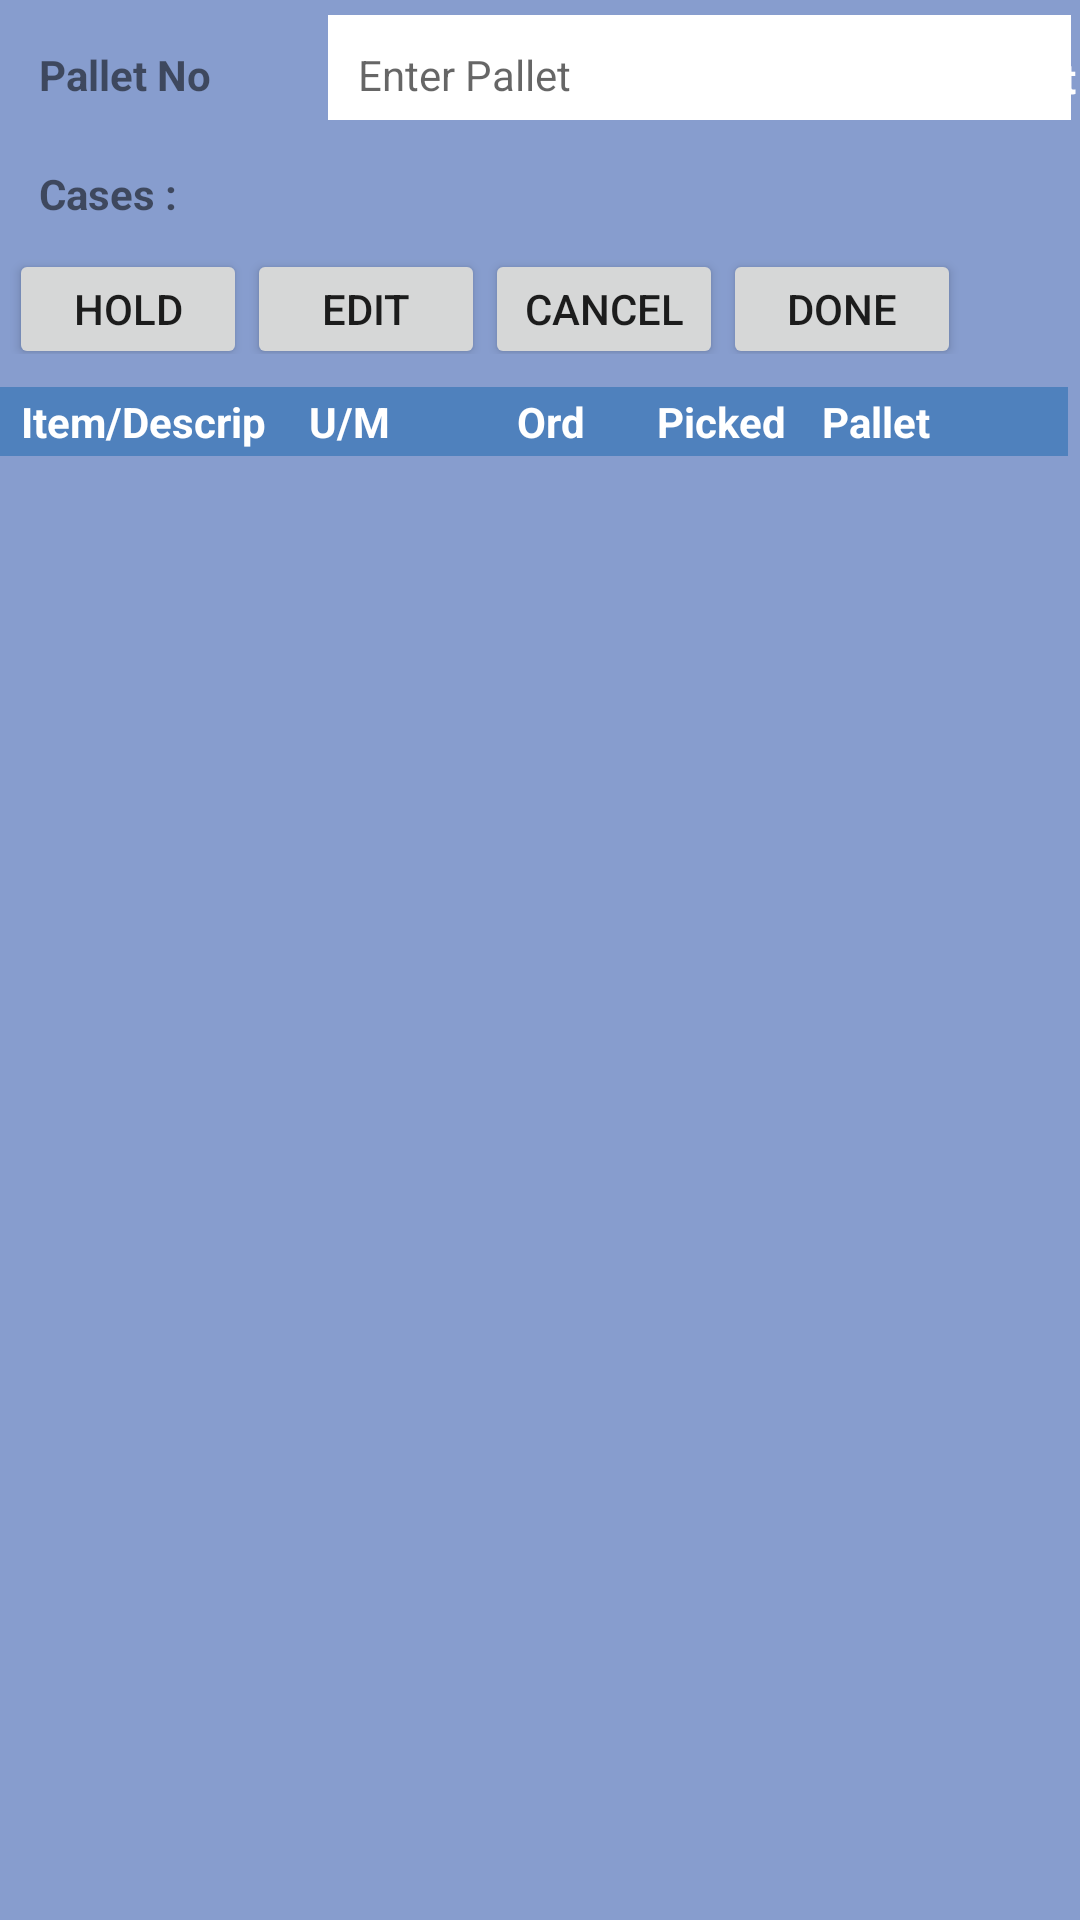

The Android layout XML behind this screen, and the referenced resources:
<!-- AndroidManifest.xml: application theme AppTheme -->
<!-- res/layout/activity_pick_task.xml -->
<?xml version="1.0" encoding="utf-8"?>
<RelativeLayout xmlns:android="http://schemas.android.com/apk/res/android"
    android:layout_width="match_parent"
    android:layout_height="match_parent"
    android:background="@drawable/backgroundcolor">

    <TableRow
        android:id="@+id/tablerow2"
        android:layout_width="fill_parent"
        android:layout_height="35dp"
        android:layout_marginLeft="3dp"
        android:layout_marginTop="5dp"
        android:layout_marginRight="3dp"
        android:layout_marginBottom="1dp"
        android:layout_weight="1">

        <TextView
            android:layout_height="40dp"
            android:layout_weight="0.70"
            android:gravity="center_vertical"
            android:paddingLeft="10dp"
            android:text="@string/Pallet"
            android:textSize="14sp"
            android:textStyle="bold" />

        <EditText
            android:id="@+id/edtLot"
            android:layout_height="40dp"
            android:layout_weight="0.30"
            android:background="@color/colorWhite"
            android:gravity="center_vertical"
            android:hint="Enter Pallet"
            android:paddingLeft="10dp"
            android:singleLine="true"
            android:textSize="14sp"/>
    </TableRow>

    <TableRow
        android:id="@+id/tablerow7"
        android:layout_width="fill_parent"
        android:layout_height="5dp"
        android:layout_below="@+id/tablerow2"
        android:layout_marginLeft="3dp"
        android:layout_marginRight="3dp"
        android:layout_marginBottom="1dp"
        android:layout_weight="3">

        <Button
            android:id="@+id/btn_Pervious"
            android:layout_width="wrap_content"
            android:layout_height="40dp"
            android:layout_weight="1"
            android:text="@string/txt_edit_last"
            android:textSize="14sp"
            android:visibility="invisible" />

        <Button
            android:id="@+id/btn_temp1"
            android:layout_width="wrap_content"
            android:layout_height="40dp"
            android:layout_weight="1"
            android:text="@string/txt_cancel"
            android:textSize="14sp"
            android:visibility="invisible" />

        <Button
            android:id="@+id/btn_temp2"
            android:layout_width="wrap_content"
            android:layout_height="40dp"
            android:layout_weight="1"
            android:text="@string/txt_save"
            android:textSize="14sp"
            android:visibility="invisible" />


    </TableRow>

    <TableRow
        android:id="@+id/tablerow8"
        android:layout_width="fill_parent"
        android:layout_height="35dp"
        android:layout_below="@+id/tablerow7"
        android:layout_marginLeft="3dp"
        android:layout_marginRight="3dp"
        android:layout_marginBottom="1dp"
        android:layout_weight="3">


        <TextView
            android:layout_width="57dp"
            android:layout_height="35dp"
            android:gravity="center_vertical"
            android:paddingLeft="10dp"
            android:text="Cases :"
            android:textSize="14sp"
            android:textStyle="bold" />

        <TextView
            android:id="@+id/tvCase"
            android:layout_width="100dp"
            android:layout_height="35dp"
            android:gravity="center_vertical"
            android:hint=""
            android:paddingLeft="10dp"
            android:textSize="14sp" />

    </TableRow>

    <TableRow
        android:id="@+id/tablerow11"
        android:layout_width="fill_parent"
        android:layout_height="35dp"
        android:layout_below="@+id/tablerow8"
        android:layout_marginLeft="3dp"
        android:layout_marginRight="3dp"
        android:layout_marginBottom="1dp"
        android:layout_weight="3">


        <Button
            android:id="@+id/btn_Hold"
            android:layout_width="wrap_content"
            android:layout_height="40dp"
            android:layout_weight="0.04"
            android:text="Hold"
            android:textSize="14sp" />

        <Button
            android:id="@+id/BtnEdt"
            android:layout_width="wrap_content"
            android:layout_height="40dp"
            android:layout_weight="0.04"

            android:text="Edit"
            android:textSize="14sp" />

        <Button
            android:id="@+id/btn_CAncel"
            android:layout_width="wrap_content"
            android:layout_height="40dp"
            android:layout_weight="0.04"
            android:text="@string/txt_cancel"
            android:textSize="14sp" />

        <Button
            android:id="@+id/btn_save"
            android:layout_width="wrap_content"
            android:layout_height="40dp"
            android:layout_weight="0.04"
            android:text="Done"
            android:textSize="14sp" />

        <Button
            android:layout_width="wrap_content"
            android:layout_height="40dp"
            android:layout_weight="1"
            android:text="@string/txt_onHold"
            android:textSize="14sp"
            android:visibility="invisible" />

        <TextView
            android:layout_width="57dp"
            android:layout_height="35dp"
            android:gravity="center_vertical"
            android:paddingLeft="10dp"
            android:text="Cases :"
            android:textSize="14sp"
            android:textStyle="bold"
            android:visibility="invisible" />

        <TextView
            android:layout_width="100dp"
            android:layout_height="35dp"
            android:gravity="center_vertical"
            android:hint=""
            android:paddingLeft="10dp"
            android:textSize="14sp"
            android:visibility="invisible" />

    </TableRow>


    <HorizontalScrollView
        android:id="@+id/scroll_tranView"
        android:layout_width="match_parent"
        android:layout_height="match_parent"
        android:layout_below="@+id/tablerow11"
        android:layout_marginTop="5dp">

        <LinearLayout
            android:layout_width="fill_parent"
            android:layout_height="match_parent"
            android:layout_below="@+id/tablerow6"
            android:layout_marginTop="5dp"
            android:orientation="vertical">

            <LinearLayout
                android:id="@+id/lay_TranslistTitle"
                android:layout_width="fill_parent"
                android:layout_height="wrap_content"
                android:background="#4f81bd"
                android:orientation="horizontal"
                android:padding="2dp">

                <TextView
                    android:layout_width="96dp"
                    android:layout_height="wrap_content"
                    android:layout_marginLeft="0dp"
                    android:gravity="center|left"
                    android:paddingLeft="5dp"
                    android:text="@string/txt_itemDescrib"
                    android:textAppearance="?android:attr/textAppearanceSmall"
                    android:textColor="@color/colorWhite"
                    android:textSize="14sp"
                    android:textStyle="bold" />

                <TextView
                    android:layout_width="52dp"
                    android:layout_height="wrap_content"
                    android:gravity="center|left"
                    android:paddingLeft="5dp"
                    android:text="@string/txt_umeasur"
                    android:textAppearance="?android:attr/textAppearanceSmall"
                    android:textColor="@color/colorWhite"
                    android:textSize="14sp"
                    android:textStyle="bold" />

                <TextView
                    android:layout_width="57dp"
                    android:layout_height="wrap_content"
                    android:layout_marginLeft="5dp"
                    android:gravity="center"
                    android:text="@string/ord"
                    android:textAppearance="?android:attr/textAppearanceSmall"
                    android:textColor="@color/colorWhite"
                    android:textSize="14sp"
                    android:textStyle="bold" />

                <TextView
                    android:layout_width="57dp"
                    android:layout_height="wrap_content"
                    android:gravity="center"
                    android:text="Picked"
                    android:textAppearance="?android:attr/textAppearanceSmall"
                    android:textColor="@color/colorWhite"
                    android:textSize="14sp"
                    android:textStyle="bold" />

                <TextView
                    android:layout_width="85dp"
                    android:layout_height="wrap_content"
                    android:paddingStart="5dp"
                    android:text="Pallet"
                    android:textAppearance="?android:attr/textAppearanceSmall"
                    android:textColor="@color/colorWhite"
                    android:textSize="14sp"
                    android:textStyle="bold" />
            </LinearLayout>

            <ListView
                android:id="@+id/lst_TransItems"
                android:layout_width="match_parent"
                android:layout_height="match_parent" />
        </LinearLayout>

    </HorizontalScrollView>

    <TextView
        android:layout_width="120dp"
        android:layout_height="wrap_content"
        android:layout_alignParentStart="true"
        android:layout_alignParentTop="true"
        android:layout_marginStart="341dp"
        android:layout_marginTop="0dp"
        android:gravity="center|left"
        android:paddingLeft="5dp"
        android:text="@string/txt_lotno"
        android:textAppearance="?android:attr/textAppearanceSmall"
        android:textColor="@color/colorWhite"
        android:textSize="14sp"
        android:textStyle="bold" />

</RelativeLayout>
<!-- resources referenced by this layout -->
<resources>
  <color name="colorWhite">#FFFFFF</color>
  <!-- drawable backgroundcolor: png bitmap (drawable, 13196 bytes) -->
  <string name="Pallet">Pallet No </string>
  <string name="ord">Ord</string>
  <string name="txt_cancel">Cancel</string>
  <string name="txt_edit_last">Edit Last Pick</string>
  <string name="txt_itemDescrib">Item/Descrip</string>
  <string name="txt_lotno">Lot</string>
  <string name="txt_onHold">Hold Task</string>
  <string name="txt_save">Save</string>
  <string name="txt_umeasur">U/M</string>
  <style name="AppTheme" parent="Theme.AppCompat.Light.DarkActionBar">
          
         
  
          <item name="colorAccent">@color/colorAccent</item>
          <item name="colorPrimary">@color/colorBlueNew</item>
          <item name="colorPrimaryDark">@color/colorMidNightBlue</item>
           
      </style>
  <color name="colorAccent">#D81B60</color>
  <color name="colorBlueNew">#1A75BC</color>
  <color name="colorMidNightBlue">#02075d</color>
</resources>
